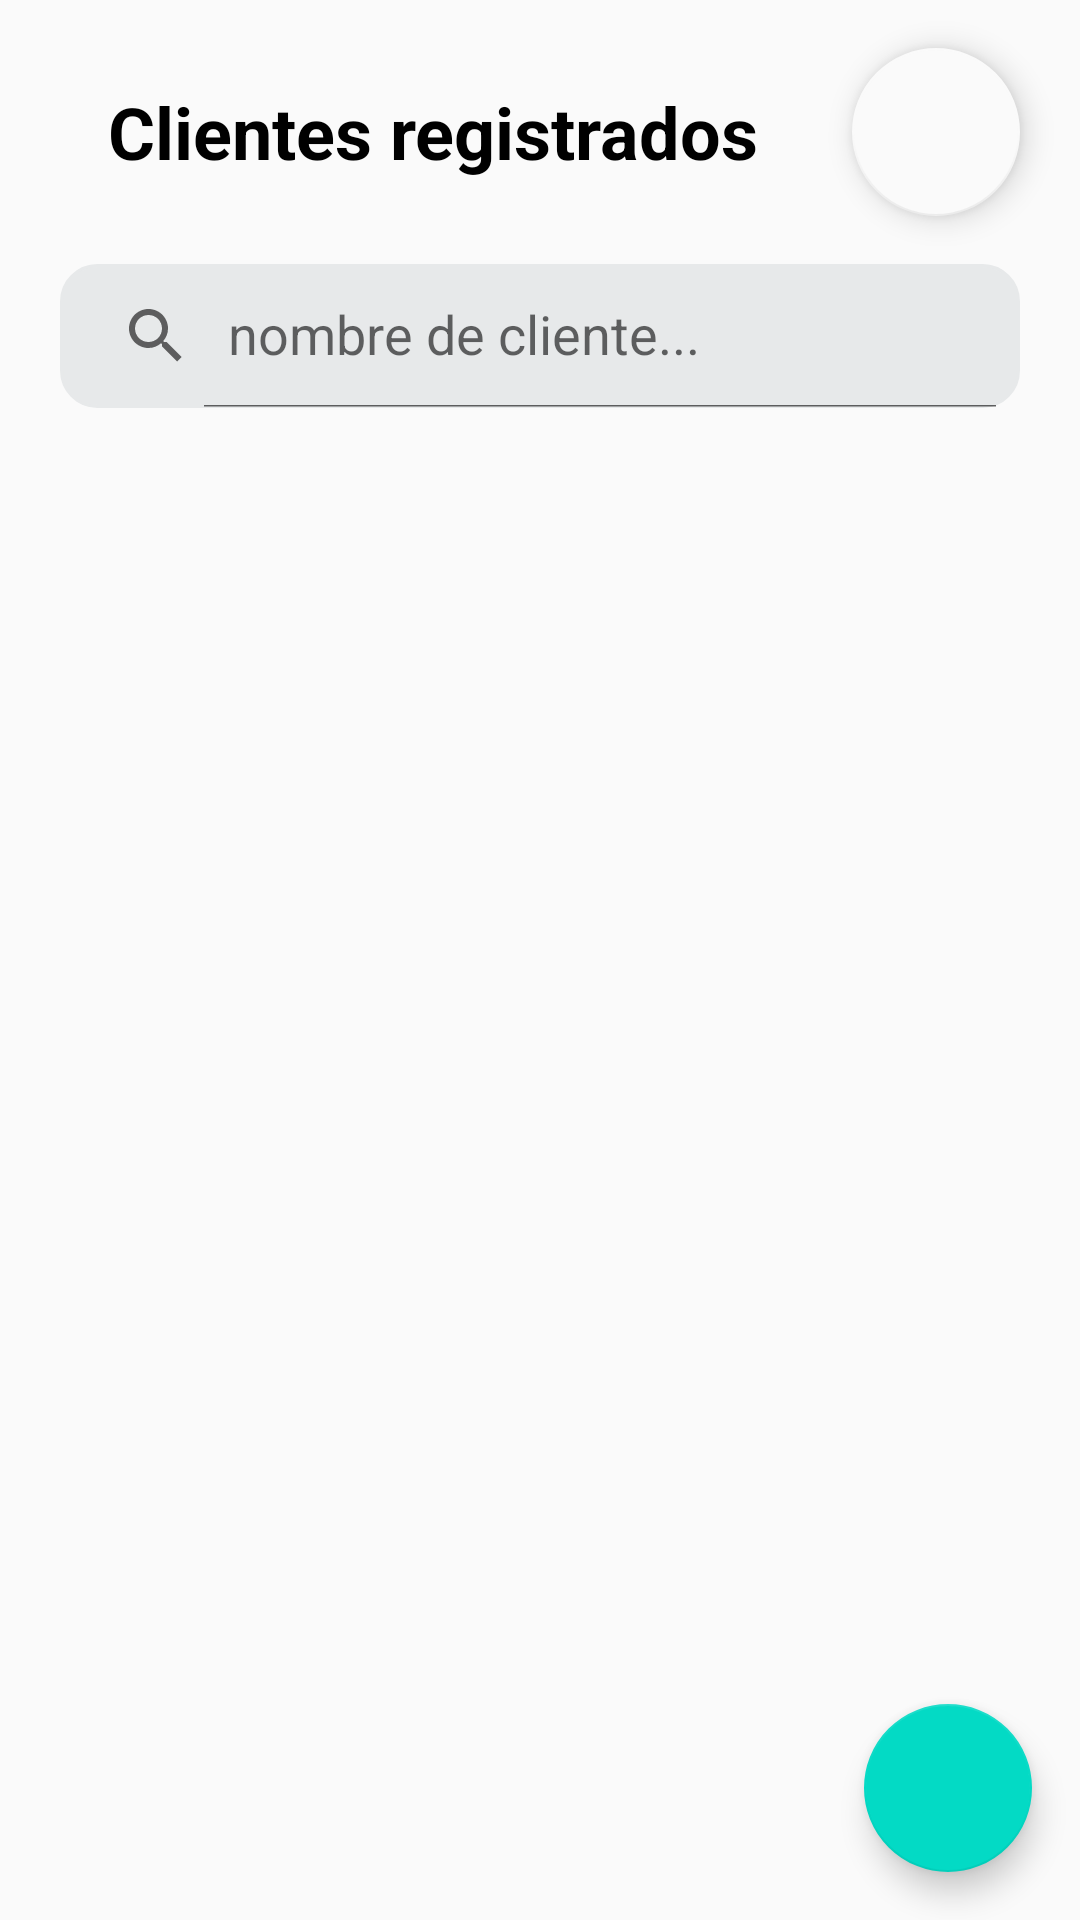

Layout XML and referenced resources for this Android screen:
<!-- AndroidManifest.xml: application theme Theme.AppCompat.Light.NoActionBar -->
<!-- res/layout/activity_list_users.xml -->
<?xml version="1.0" encoding="utf-8"?>
<androidx.constraintlayout.widget.ConstraintLayout xmlns:android="http://schemas.android.com/apk/res/android"
    xmlns:app="http://schemas.android.com/apk/res-auto"
    xmlns:tools="http://schemas.android.com/tools"
    android:layout_width="match_parent"
    android:layout_height="match_parent"
    tools:context=".usecases.users.clients.ListUsers">

    <androidx.appcompat.widget.LinearLayoutCompat
        android:id="@+id/header"
        android:layout_width="match_parent"
        android:layout_height="wrap_content"
        android:orientation="horizontal"
        app:layout_constraintEnd_toEndOf="parent"
        app:layout_constraintStart_toStartOf="parent"
        app:layout_constraintTop_toTopOf="parent"
        android:gravity="end">

        <TextView
            android:id="@+id/txtTitleClient"
            android:layout_height="match_parent"
            android:layout_width="wrap_content"
            android:text="@string/txtUsers"
            android:gravity="center"
            android:textColor="@color/black"
            android:textSize="24sp"
            android:layout_marginHorizontal="16dp"
            android:textStyle="bold"/>

        <com.google.android.material.floatingactionbutton.FloatingActionButton
            android:id="@+id/exitBtn"
            android:layout_width="wrap_content"
            android:layout_height="wrap_content"
            android:layout_marginStart="15dp"
            android:layout_marginEnd="20dp"
            android:layout_marginVertical="16dp"
            android:contentDescription="@string/descX"
            android:src="@drawable/ic_baseline_close_24"
            app:backgroundTint="#FAFAFA"
            app:layout_constraintEnd_toEndOf="parent"
            app:layout_constraintTop_toTopOf="parent" />

    </androidx.appcompat.widget.LinearLayoutCompat>

    <androidx.appcompat.widget.SearchView
        android:id="@+id/search_bar"
        android:layout_width="0dp"
        android:layout_height="wrap_content"
        android:textColorHint="@color/colorHint"
        app:layout_constraintCircleRadius="50dp"
        android:background="@drawable/background_search_view"
        app:queryHint="nombre de cliente..."
        app:hintTextColor="@color/lineHint"
        android:layout_marginHorizontal="20dp"
        app:layout_constraintEnd_toEndOf="parent"
        app:layout_constraintStart_toStartOf="parent"
        app:layout_constraintTop_toBottomOf="@+id/header"
        app:iconifiedByDefault="false"/>

    <androidx.appcompat.widget.AppCompatTextView
        android:id="@+id/response"
        android:layout_width="0dp"
        android:layout_height="0dp"
        app:layout_constraintBottom_toBottomOf="parent"
        app:layout_constraintEnd_toEndOf="parent"
        app:layout_constraintStart_toStartOf="parent"
        app:layout_constraintTop_toBottomOf="@+id/search_bar"
        android:gravity="center"
        android:textSize="25sp"
        android:textStyle="bold"
        android:textColor="@color/black"
        android:text="@string/txtBasic"
        android:visibility="gone"/>

    <androidx.recyclerview.widget.RecyclerView
        android:id="@+id/listUserId"
        android:layout_marginTop="15dp"
        android:layout_width="0dp"
        android:layout_height="0dp"
        app:layout_constraintBottom_toBottomOf="parent"
        app:layout_constraintEnd_toEndOf="parent"
        app:layout_constraintStart_toStartOf="parent"
        app:layout_constraintTop_toBottomOf="@+id/search_bar"
        tools:listitem="@layout/user_content"
        android:visibility="gone">

    </androidx.recyclerview.widget.RecyclerView>


    <com.google.android.material.floatingactionbutton.FloatingActionButton
        android:id="@+id/btnAddUser"
        android:layout_width="wrap_content"
        android:layout_height="wrap_content"
        android:layout_margin="16dp"
        android:contentDescription="@string/descPlus"
        android:src="@drawable/ic_add_black_24dp"
        android:visibility="visible"
        app:backgroundTint="@color/teal_200"
        app:layout_constraintBottom_toBottomOf="parent"
        app:layout_constraintEnd_toEndOf="parent"
        tools:ignore="ImageContrastCheck" />
</androidx.constraintlayout.widget.ConstraintLayout>
<!-- res/layout/user_content.xml (included above) -->
<?xml version="1.0" encoding="utf-8"?>
<androidx.constraintlayout.widget.ConstraintLayout
    xmlns:android="http://schemas.android.com/apk/res/android"
    android:layout_width="match_parent"
    android:layout_height="wrap_content"
    xmlns:app="http://schemas.android.com/apk/res-auto">

    <androidx.cardview.widget.CardView
        android:id="@+id/cardViewContainer"
        android:layout_width="match_parent"
        android:layout_height="wrap_content"
        android:layout_marginHorizontal="16dp"
        android:layout_marginBottom="16dp"
        app:cardBackgroundColor="#1A500000"
        app:cardCornerRadius="8dp"
        app:cardElevation="0dp"
        app:layout_constraintBottom_toBottomOf="parent"
        app:layout_constraintEnd_toEndOf="parent"
        app:layout_constraintStart_toStartOf="parent"
        app:layout_constraintTop_toTopOf="parent">

        <LinearLayout
            android:layout_width="match_parent"
            android:layout_height="match_parent"
            android:orientation="vertical">

            <TextView
                android:id="@+id/nameTextView"
                android:layout_width="match_parent"
                android:layout_height="wrap_content"
                android:layout_marginStart="16dp"
                android:layout_marginTop="32dp"
                android:layout_marginEnd="120dp"
                android:layout_marginBottom="8dp"
                android:text="@string/txtUserName"
                android:textColor="@color/black"
                android:textSize="20sp" />

            <TextView
                android:id="@+id/numberTextView"
                android:layout_width="match_parent"
                android:layout_height="wrap_content"
                android:layout_marginStart="16dp"
                android:layout_marginEnd="120dp"
                android:layout_marginBottom="12dp"
                android:text="@string/select"
                android:textColor="@color/black" />

            <androidx.appcompat.widget.LinearLayoutCompat
                android:id="@+id/linerFather"
                android:layout_width="match_parent"
                android:layout_height="30dp"
                android:orientation="horizontal"
                android:layout_marginStart="12dp"
                android:layout_marginEnd="12dp"
                android:layout_marginBottom="23dp"
                android:visibility="gone"
                android:gravity="start|center">

                <TextView
                    android:id="@+id/amountDebts"
                    android:layout_width="wrap_content"
                    android:layout_height="wrap_content"
                    android:text="@string/txtAmountDebts"
                    android:textColor="@color/black"
                    android:textSize="15sp"/>

                <Space
                    android:layout_width="50dp"
                    android:layout_height="match_parent"/>

                <TextView
                    android:id="@+id/debtsTotal"
                    android:layout_width="wrap_content"
                    android:layout_height="wrap_content"
                    android:text="@string/txtDebtsTotal"
                    android:textColor="@color/black"
                    android:textSize="15sp"/>

            </androidx.appcompat.widget.LinearLayoutCompat>

        </LinearLayout>

    </androidx.cardview.widget.CardView>

</androidx.constraintlayout.widget.ConstraintLayout>
<!-- resources referenced by this layout -->
<resources>
  <color name="black">#FF000000</color>
  <color name="colorHint">#FF534D4D</color>
  <color name="lineHint">#070000</color>
  <color name="teal_200">#FF03DAC5</color>
  <!-- drawable background_search_view (drawable) -->
  <?xml version="1.0" encoding="utf-8"?>
  <shape xmlns:android="http://schemas.android.com/apk/res/android">
      <corners android:radius="12dp"/>
      <stroke android:color="@color/grayWhite"
          android:width="1dp"/>
      <solid android:color="@color/grayWhite"/>
  
  </shape>
  <string name="descPlus">Boton de agregar</string>
  <string name="descX">Boton de cancelar y/o regresar</string>
  <string name="select">Select</string>
  <string name="txtAmountDebts">Cantidad: </string>
  <string name="txtBasic" translatable="false">Cargando... </string>
  <string name="txtDebtsTotal">Total: </string>
  <string name="txtUserName" translatable="false">Nombre del usuario*</string>
  <string name="txtUsers">Clientes registrados</string>
  <color name="grayWhite">#E7E9EA</color>
  
      //indicator color
</resources>
